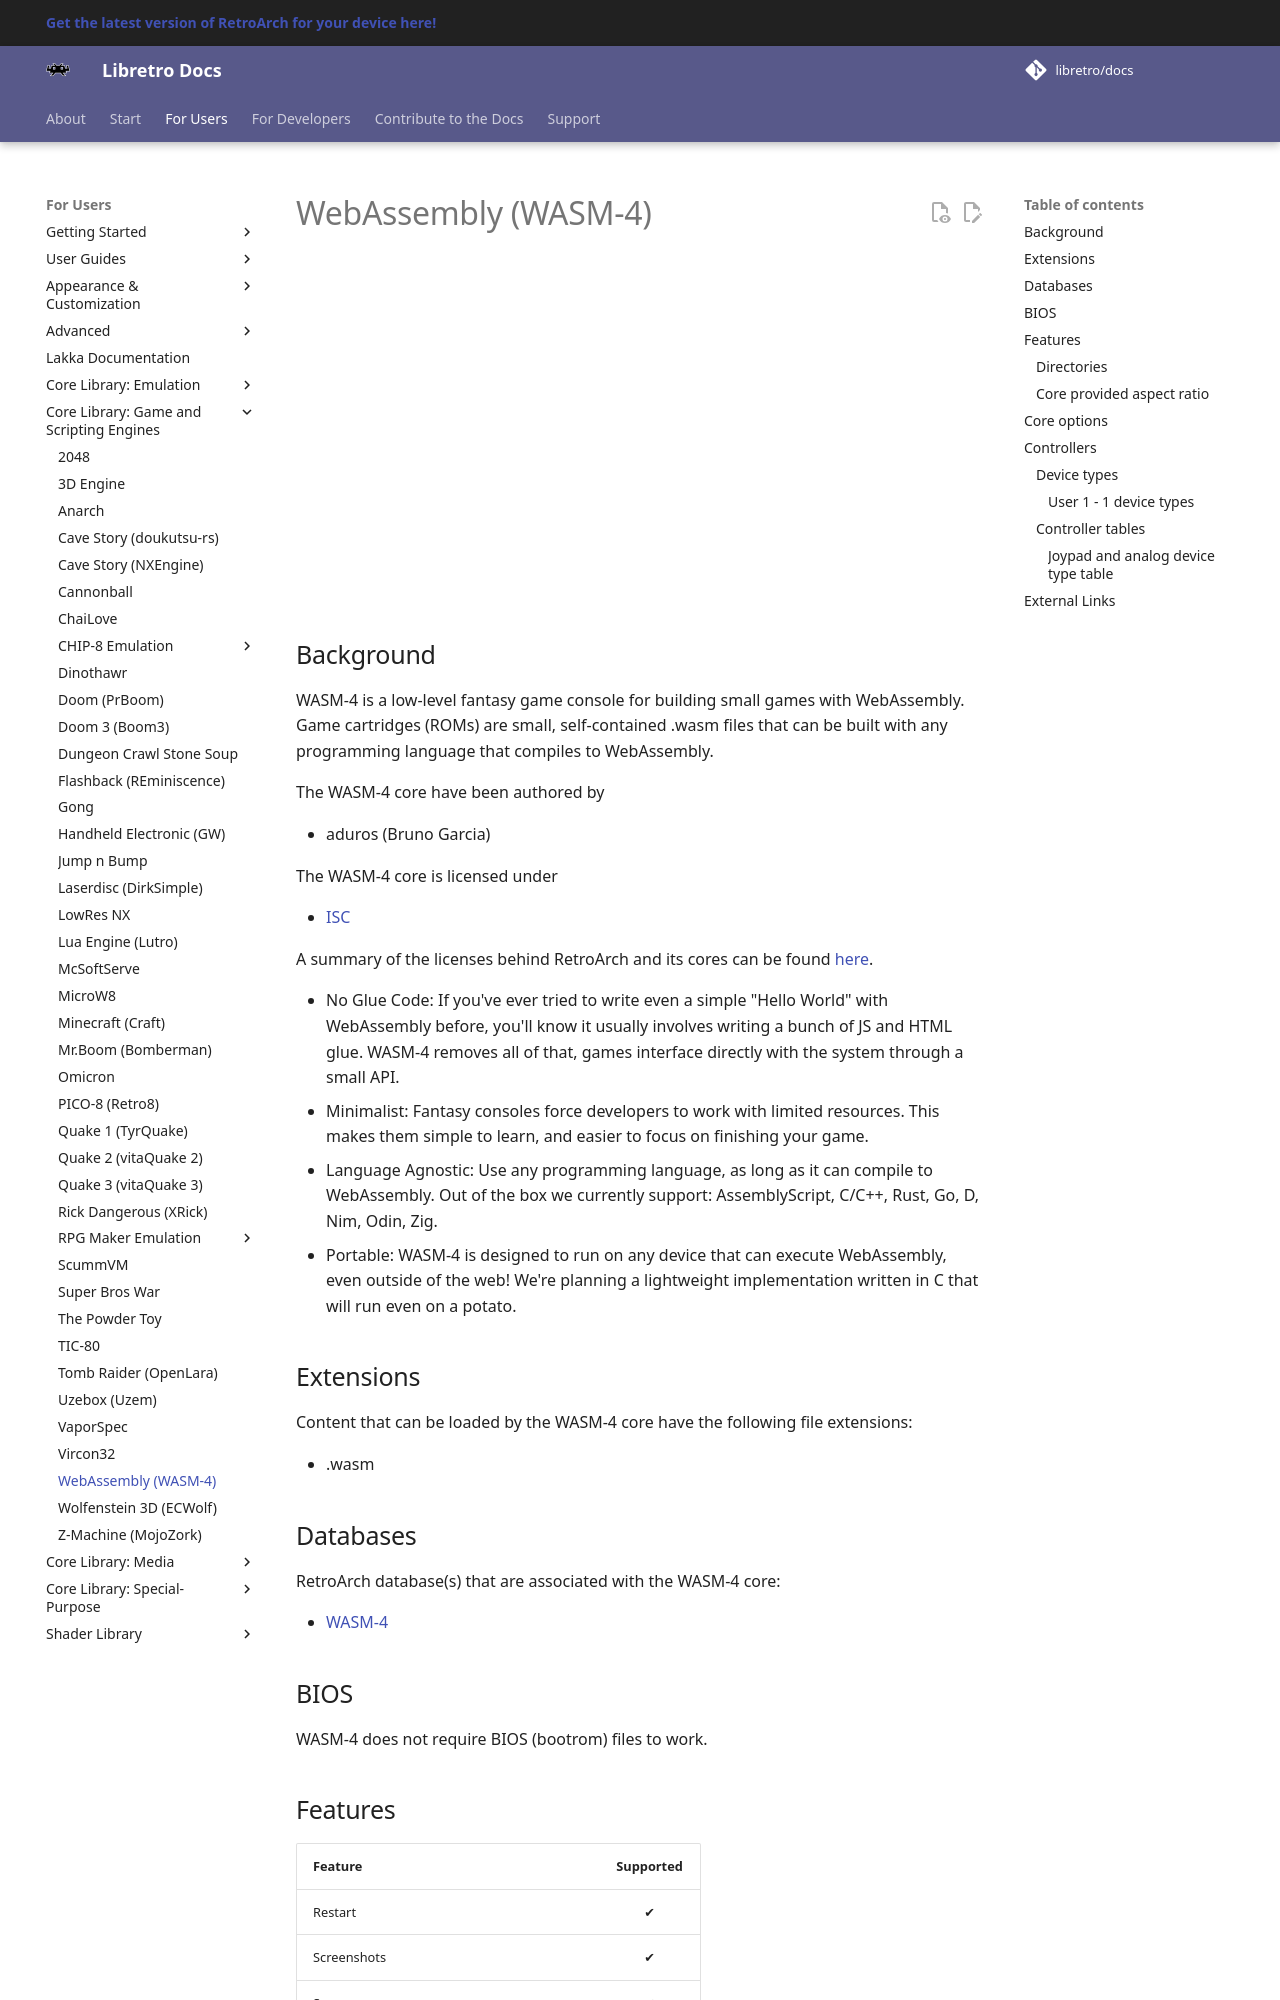

repository: libretro/docs · page: library/wasm-4/index.html · generator: mkdocs

---
title: "WASM-4 – WebAssembly core for RetroArch"
description: "RetroArch WASM-4 core (WebAssembly): BIOS files, core options and controls. WASM-4 is a low-level fantasy game console for building small games with WebAssembly."
---

# WebAssembly (WASM-4)

<iframe width="560" height="315" src="https://www.youtube-nocookie.com/embed/34FXmvWVH-4" title="YouTube video player" frameborder="0" allow="accelerometer; autoplay; clipboard-write; encrypted-media; gyroscope; picture-in-picture" allowfullscreen></iframe>

## Background

WASM-4 is a low-level fantasy game console for building small games with WebAssembly. Game cartridges (ROMs) are small, self-contained .wasm files that can be built with any programming language that compiles to WebAssembly.

The WASM-4 core have been authored by

- aduros (Bruno Garcia)

The WASM-4 core is licensed under

- [ISC](https://github.com/aduros/wasm4/blob/main/LICENSE.txt)


A summary of the licenses behind RetroArch and its cores can be found [here](../development/licenses.md).

- No Glue Code: If you've ever tried to write even a simple "Hello World" with WebAssembly before, you'll know it usually involves writing a bunch of JS and HTML glue. WASM-4 removes all of that, games interface directly with the system through a small API.
- Minimalist: Fantasy consoles force developers to work with limited resources. This makes them simple to learn, and easier to focus on finishing your game.
- Language Agnostic: Use any programming language, as long as it can compile to WebAssembly. Out of the box we currently support: AssemblyScript, C/C++, Rust, Go, D, Nim, Odin, Zig.
- Portable: WASM-4 is designed to run on any device that can execute WebAssembly, even outside of the web! We're planning a lightweight implementation written in C that will run even on a potato.
